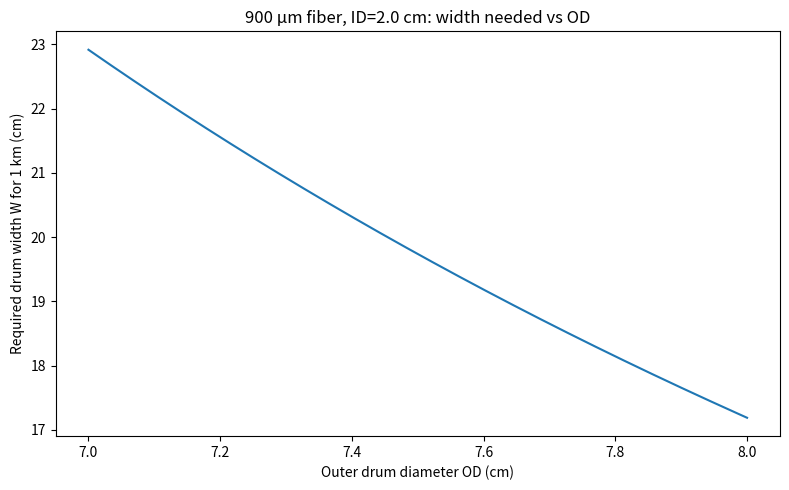
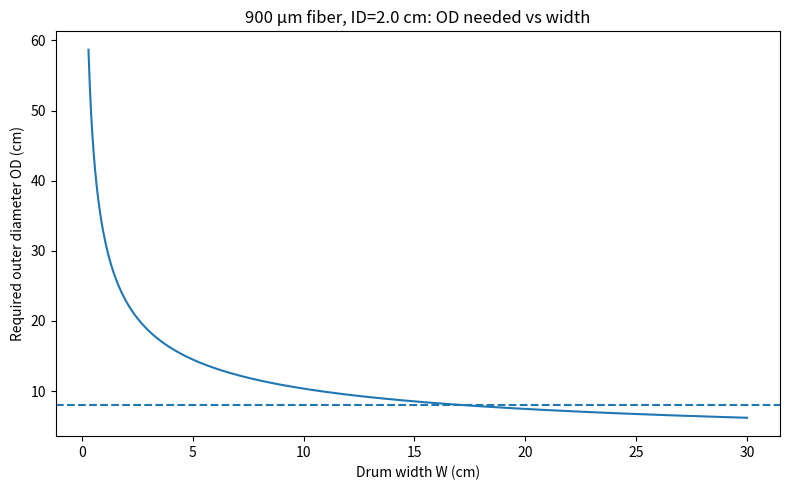

The script that saved these images, in order:
import numpy as np
import matplotlib.pyplot as plt

# ----------------------------
# Inputs
# ----------------------------
d_um = 900          # fiber diameter in µm
L_m  = 1000         # target length in meters (1 km)
ID_cm = 2.0         # inner drum diameter in cm
OD_max_cm = 8.0     # your constraint: can't exceed 8 cm OD

d = d_um * 1e-6           # m
ID = ID_cm / 100          # m
r_in = ID / 2             # m

# ----------------------------
# Core formulas
# ----------------------------
def required_width_cm(OD_cm, L=L_m, d=d, r_in=r_in):
    """W(OD) in cm."""
    OD = OD_cm / 100
    r_out = OD / 2
    # avoid division by zero / invalid region
    denom = np.pi * (r_out**2 - r_in**2)
    W = (L * d**2) / denom
    return W * 100  # to cm

def required_OD_cm(W_cm, L=L_m, d=d, r_in=r_in):
    """OD(W) in cm."""
    W = W_cm / 100
    r_out = np.sqrt(r_in**2 + (L * d**2) / (np.pi * W))
    OD = 2 * r_out
    return OD * 100  # to cm

# ----------------------------
# Plot: width vs outer diameter
# ----------------------------
OD_cm = np.linspace(ID_cm * 3.5, 8, 600)  # start slightly above ID
W_cm = required_width_cm(OD_cm)

plt.figure(figsize=(8,5))
plt.plot(OD_cm, W_cm)
#plt.yscale("log")  # huge dynamic range near ID
#plt.axvline(OD_max_cm, linestyle="--")
plt.xlabel("Outer drum diameter OD (cm)")
plt.ylabel("Required drum width W for 1 km (cm)")
plt.title(f"{d_um} µm fiber, ID={ID_cm} cm: width needed vs OD")
plt.tight_layout()
plt.show()

# ----------------------------
# "Optimization" under OD constraint:
# minimize width subject to OD <= OD_max
# -> best is simply OD = OD_max (use the largest allowed OD)
# ----------------------------
W_needed_at_ODmax = required_width_cm(OD_max_cm)
print(f"Required width at OD_max={OD_max_cm} cm: {W_needed_at_ODmax:.2f} cm")

# ----------------------------
# Optional: plot OD vs width (inverse view)
# ----------------------------
W_cm_grid = np.linspace(0.3, 30, 500)  # cm
OD_cm_grid = required_OD_cm(W_cm_grid)

plt.figure(figsize=(8,5))
plt.plot(W_cm_grid, OD_cm_grid)
plt.axhline(OD_max_cm, linestyle="--")
plt.xlabel("Drum width W (cm)")
plt.ylabel("Required outer diameter OD (cm)")
plt.title(f"{d_um} µm fiber, ID={ID_cm} cm: OD needed vs width")
plt.tight_layout()
plt.show()
